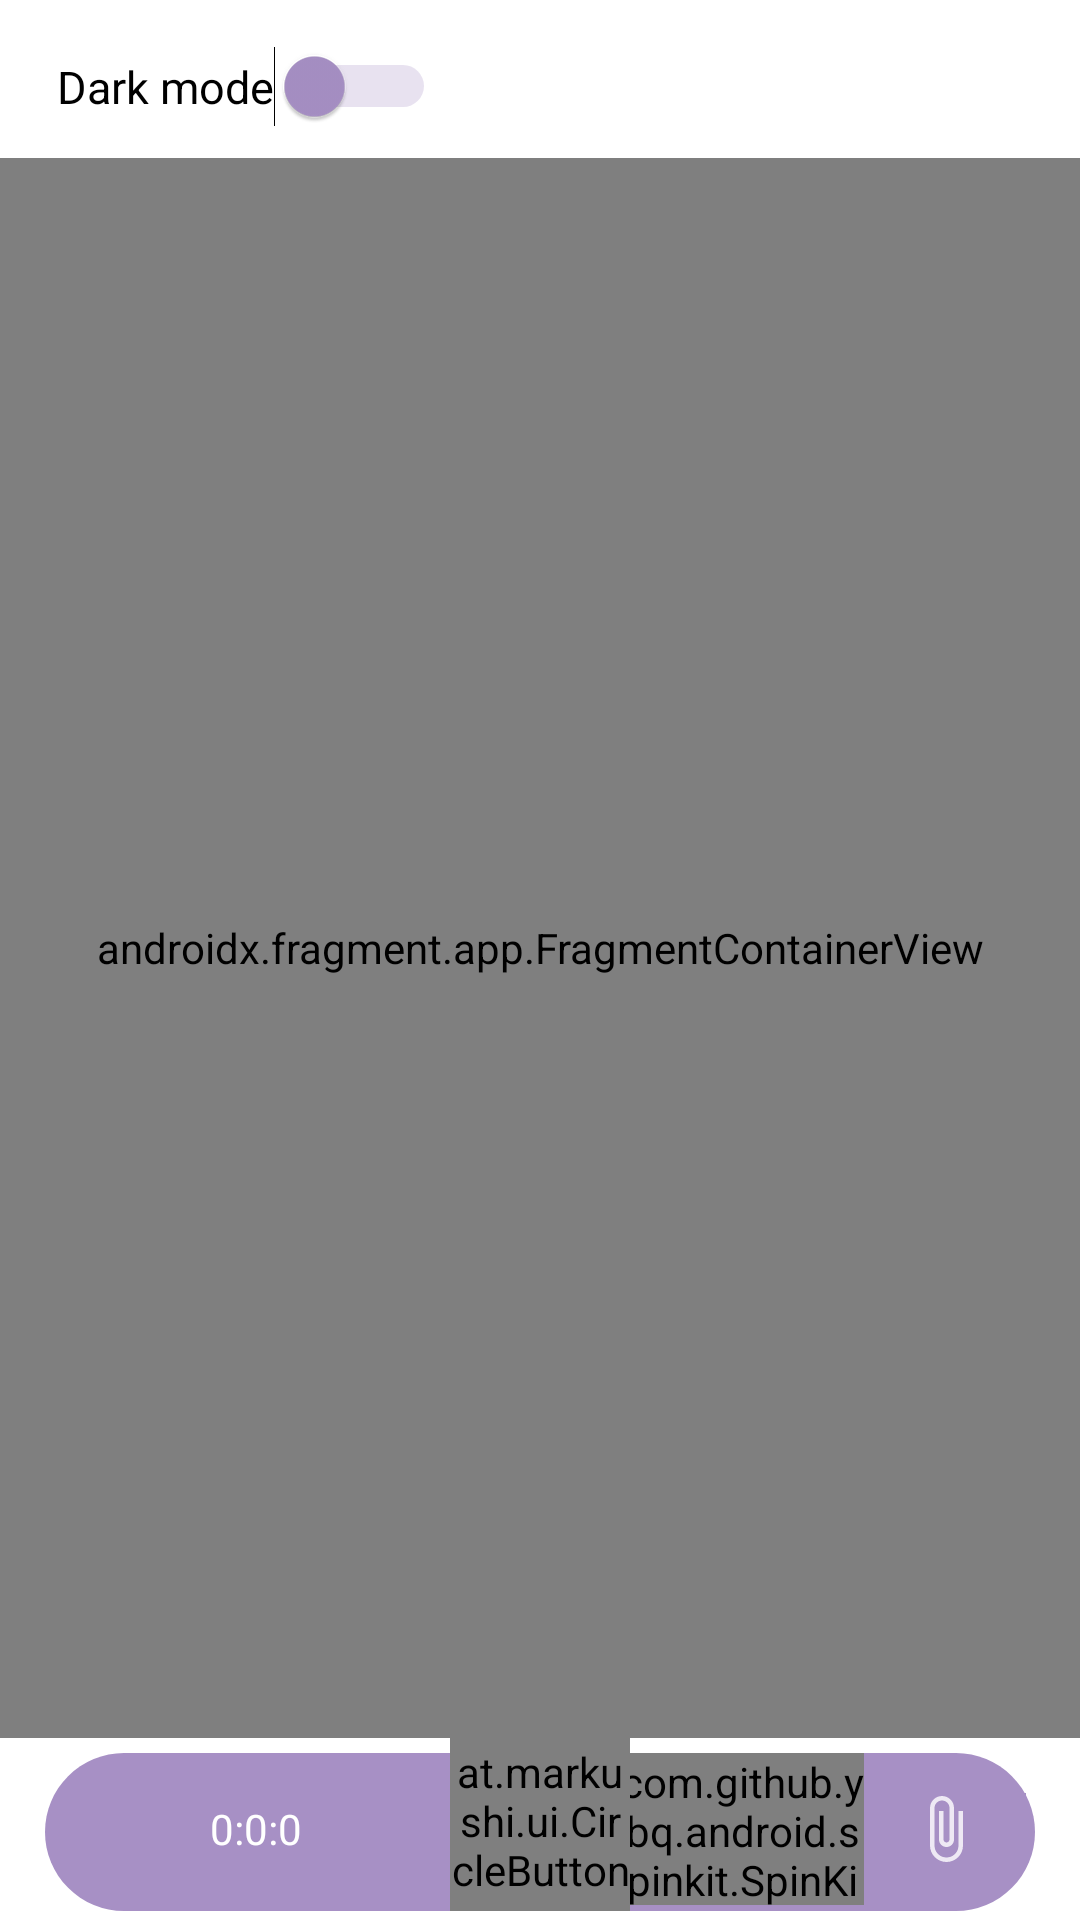

Here is an Android app screen rendered from its layout file. Give the layout XML and the strings, colors and styles it references.
<!-- AndroidManifest.xml: application theme Theme.EMProject -->
<!-- res/layout/activity_main.xml -->
<?xml version="1.0" encoding="utf-8"?>
<RelativeLayout xmlns:android="http://schemas.android.com/apk/res/android"
    xmlns:app="http://schemas.android.com/apk/res-auto"
    xmlns:tools="http://schemas.android.com/tools"
    android:layout_width="match_parent"
    android:layout_height="match_parent"
    style="@style/Theme.EMProject"
    tools:context=".MainActivity">

    <LinearLayout
        android:layout_width="match_parent"
        android:layout_height="match_parent"
        style="@style/backstyle"
        android:orientation="vertical">

        <LinearLayout
            android:id="@+id/topBar"
            android:layout_width="match_parent"
            android:layout_height="0dp"
            android:layout_weight="1"
            style="@style/topbarstyle"
            android:orientation="horizontal">

            <Switch
                android:id="@+id/theem"
                style="@style/como"
                android:layout_width="wrap_content"
                android:layout_height="match_parent"
                android:layout_marginLeft="19dp"
                android:layout_marginTop="5dp"
                android:text="Dark mode"
                android:textSize="15sp" />
        </LinearLayout>


        <androidx.fragment.app.FragmentContainerView

            android:id="@+id/soundList"
            android:name="abodx3.sar.emproject.RecourdFragment"
            android:layout_width="match_parent"
            android:layout_height="0dp"
            android:layout_weight="10"
            tools:layout="@layout/fragment_recourd_list" />


        <LinearLayout
            android:id="@+id/BottimBar"
            android:layout_width="match_parent"
            android:layout_height="0dp"
            android:layout_marginLeft="15dp"
            android:layout_marginRight="15dp"
            android:layout_marginBottom="3dp"
            style="@style/buttombarstyle"
            android:layout_weight="1"
            android:layout_marginTop="5dp"
            android:clipChildren="false"
            android:clipToPadding="false"
            android:paddingLeft="3dp"
            android:paddingRight="3dp"
            android:paddingBottom="2dp">

            <TextView
                android:id="@+id/timelable"
                android:layout_width="0dp"
                android:layout_height="match_parent"
                android:layout_weight="5"
                android:gravity="center"
                android:text="0:0:0"
                style="@style/textview"
                android:textDirection="rtl" />

            <LinearLayout
                android:layout_width="0dp"
                android:layout_height="match_parent"
                android:layout_weight="2"
                android:orientation="horizontal">

            </LinearLayout>

            <com.github.ybq.android.spinkit.SpinKitView
                android:id="@+id/wavSpin"
                android:layout_width="0dp"
                android:layout_height="match_parent"
                android:layout_weight="3"
                android:gravity="center"
                style="@style/SpinKitView"
                app:SpinKit_Style="Wave" />

            <ImageButton
                android:id="@+id/attbtn"
                android:layout_width="0dp"
                android:layout_height="wrap_content"
                android:layout_gravity="center"
                style="@style/attach"
                android:layout_weight="2" />


        </LinearLayout>
    </LinearLayout>

    <at.markushi.ui.CircleButton
        android:id="@+id/recordbutton"
        android:layout_width="60dp"
        android:layout_height="60dp"
        android:layout_marginBottom="3dp"
        android:layout_alignParentBottom="true"
        android:layout_centerHorizontal="true"
        style="@style/mic" />
</RelativeLayout>
<!-- res/layout/fragment_recourd_list.xml (included above) -->
<?xml version="1.0" encoding="utf-8"?>
<androidx.recyclerview.widget.RecyclerView xmlns:android="http://schemas.android.com/apk/res/android"
    xmlns:app="http://schemas.android.com/apk/res-auto"
    xmlns:tools="http://schemas.android.com/tools"
    android:id="@+id/list"
    android:name="abodx3.sar.emproject.RecourdFragment"
    android:layout_width="match_parent"
    android:layout_height="match_parent"
    android:layout_marginLeft="16dp"
    android:layout_marginRight="16dp"
    app:layoutManager="LinearLayoutManager"
    tools:context=".RecourdFragment"
    tools:listitem="@layout/fragment_recourd" />
<!-- res/layout/fragment_recourd.xml (included above) -->
<?xml version="1.0" encoding="utf-8"?>
<LinearLayout xmlns:android="http://schemas.android.com/apk/res/android"
    xmlns:app="http://schemas.android.com/apk/res-auto"
    android:layout_width="wrap_content"
    android:layout_height="wrap_content"
    android:layout_marginTop="9dp"
    android:layout_marginBottom="9dp"
    android:layoutDirection="ltr"
    style="@style/messeg"
    android:orientation="horizontal">

    <at.markushi.ui.CircleButton
        android:id="@+id/playbutton"
        android:layout_width="0dp"
        android:layout_height="match_parent"
        android:layout_gravity="center"
        android:layout_weight="2"
        style="@style/ply" />

    <com.frolo.waveformseekbar.WaveformSeekBar
        android:id="@+id/progressbar"
        android:layout_width="0dp"
        android:layout_height="wrap_content"
        android:layout_weight="7"
        android:paddingBottom="13dp"
        android:paddingTop="13dp"
        android:paddingLeft="5dp"
        android:paddingRight="5dp"
        style="@style/seekbar"
        />

    <TextView
        android:id="@+id/emtext"
        android:layout_width="0dp"
        android:textAlignment="center"
        android:gravity="center"
        android:layout_height="match_parent"
        style="@style/textview"
        android:layout_weight="3"
        android:textSize="15sp"
        android:text="مشاعرك" />


</LinearLayout>
<!-- resources referenced by this layout -->
<resources>
  <style name="SpinKitView" parent="Theme.MaterialComponents.DayNight.NoActionBar">
          <item name="SpinKit_Color">@color/white</item>
      </style>
  <style name="attach" parent="Theme.MaterialComponents.DayNight.NoActionBar">
          <item name="android:background">@color/lbackitem</item>
          <item name="android:src">@drawable/attach</item>
      </style>
  <style name="backstyle" parent="Theme.MaterialComponents.DayNight.NoActionBar">
          <item name="android:background">@color/lback</item>
      </style>
  <style name="buttombarstyle" parent="Theme.MaterialComponents.DayNight.NoActionBar">
          <item name="android:background">@drawable/liroundedbottombar</item>
      </style>
  <style name="como" parent="Theme.MaterialComponents.DayNight.NoActionBar">
          <item name="android:backgroundTint">@color/white</item>
          <item name="android:thumbTint">@color/lbackitem</item>
          <item name="android:trackTint">@color/lbackitem</item>
          <item name="android:shadowColor">@color/lbackitem</item>
      </style>
  <style name="messeg" parent="Theme.MaterialComponents.DayNight.NoActionBar">
          <item name="android:background">@drawable/limssegrouncolor</item>
      </style>
  <style name="mic" parent="Theme.MaterialComponents.DayNight.NoActionBar">
          <item name="cb_color">@color/lmic</item>
          <item name="android:src">@drawable/limic</item>
      </style>
  <style name="ply" parent="Theme.MaterialComponents.DayNight.NoActionBar">
          <item name="android:src">@drawable/liplay</item>
          <item name="cb_color">@color/lbtnplay</item>
      </style>
  <style name="seekbar" parent="Theme.MaterialComponents.DayNight.NoActionBar">
          <item name="waveProgressColor">@color/white</item>
      </style>
  <style name="textview" parent="Theme.MaterialComponents.DayNight.NoActionBar">
          <item name="android:textColor">@color/white</item>
      </style>
  <style name="topbarstyle" parent="Theme.MaterialComponents.DayNight.NoActionBar">
          <item name="android:background">@color/lButtombar</item>
      </style>
  <color name="white">#FFFFFFFF</color>
  <color name="teal_200">#FF03DAC5</color>
  <color name="teal_700">#FF018786</color>
  <color name="black">#FF000000</color>
  <color name="lbackitem">#a790c5</color>
  <color name="lback">#FFFFFFFF</color>
  <!-- drawable liroundedbottombar (drawable) -->
  <?xml version="1.0" encoding="UTF-8"?>
  <shape xmlns:android="http://schemas.android.com/apk/res/android">
  
  
      <solid android:color="@color/lbackitem" />
      <corners android:radius="30dp" />
      <padding
          android:bottom="0dp"
          android:left="0dp"
          android:right="0dp"
          android:top="0dp" />
  </shape>
  <!-- drawable limssegrouncolor (drawable) -->
  <?xml version="1.0" encoding="UTF-8"?>
  <shape xmlns:android="http://schemas.android.com/apk/res/android">
      <solid android:color="@color/lbackitem" />
  
      <corners android:radius="20dp" />
      <padding
          android:bottom="0dp"
          android:left="0dp"
          android:right="0dp"
          android:top="0dp" />
  </shape>
  <color name="lmic">#FFFFFFFF</color>
  <!-- drawable liplay (drawable-anydpi) -->
  <vector xmlns:android="http://schemas.android.com/apk/res/android"
      android:width="24dp"
      android:height="24dp"
      android:alpha="0.8"
      android:tint="#A790C5"
      android:viewportWidth="24"
      android:viewportHeight="24">
      <path
          android:fillColor="@android:color/white"
          android:pathData="M8,5v14l11,-7z" />
  </vector>
  <color name="lbtnplay">#FFFFFFFF</color>
  <color name="lButtombar">#FFFFFFFF</color>
</resources>
